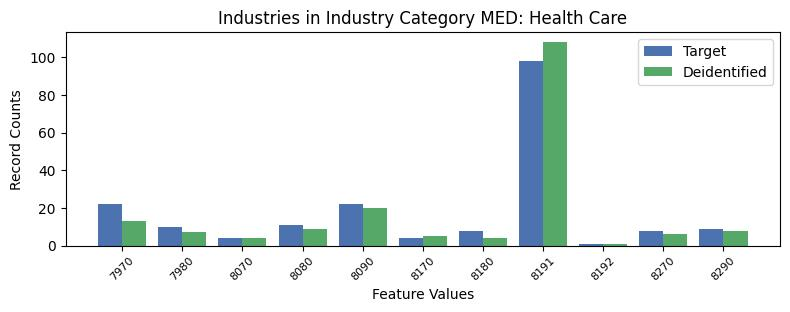

Values plotted in this chart, from the file beside it:
, INDP, count_target, count_deidentified
2, 7970, 22, 13
3, 7980, 10, 7
9, 8070, 4, 4
5, 8080, 11, 9
4, 8090, 22, 20
8, 8170, 4, 5
6, 8180, 8, 4
1, 8191, 98, 108
10, 8192, 1, 1
7, 8270, 8, 6
0, 8290, 9, 8
